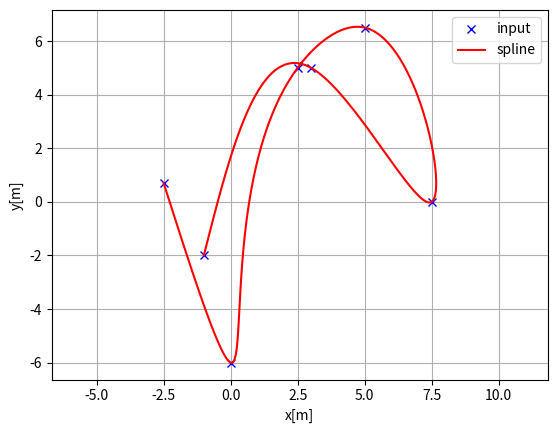
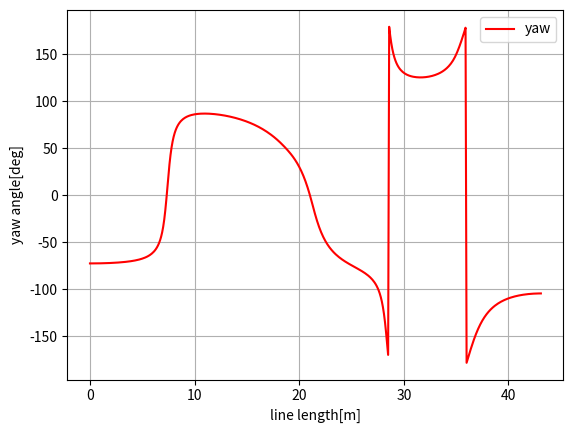
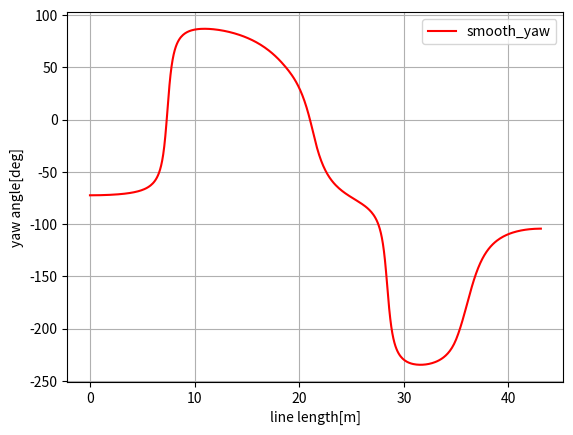
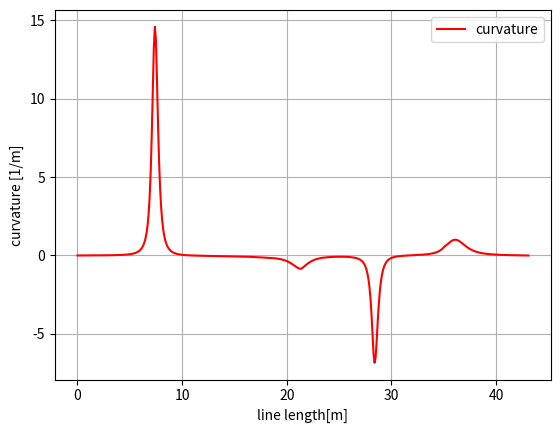

Python code for these plots, in order:
"""
Cubic spline planner

Author: Atsushi Sakai(@Atsushi_twi)

"""
import math
import numpy as np
import bisect


class Spline:
    """
    Cubic Spline class
    """

    def __init__(self, x, y):
        self.b, self.c, self.d, self.w = [], [], [], []

        self.x = x
        self.y = y

        self.nx = len(x)  # dimension of x
        h = np.diff(x)

        # calc coefficient c
        self.a = [iy for iy in y]

        # calc coefficient c
        A = self.__calc_A(h)
        B = self.__calc_B(h)
        self.c = np.linalg.solve(A, B)
        #  print(self.c1)

        # calc spline coefficient b and d
        for i in range(self.nx - 1):
            self.d.append((self.c[i + 1] - self.c[i]) / (3.0 * h[i]))
            tb = (self.a[i + 1] - self.a[i]) / h[i] - h[i] * \
                (self.c[i + 1] + 2.0 * self.c[i]) / 3.0
            self.b.append(tb)

    def calc(self, t):
        """
        Calc position

        if t is outside of the input x, return None

        """

        if t < self.x[0]:
            return None
        elif t > self.x[-1]:
            return None

        i = self.__search_index(t)
        dx = t - self.x[i]
        result = self.a[i] + self.b[i] * dx + \
            self.c[i] * dx ** 2.0 + self.d[i] * dx ** 3.0

        return result

    def calcd(self, t):
        """
        Calc first derivative

        if t is outside of the input x, return None
        """

        if t < self.x[0]:
            return None
        elif t > self.x[-1]:
            return None

        i = self.__search_index(t)
        dx = t - self.x[i]
        result = self.b[i] + 2.0 * self.c[i] * dx + 3.0 * self.d[i] * dx ** 2.0
        return result

    def calcdd(self, t):
        """
        Calc second derivative
        """

        if t < self.x[0]:
            return None
        elif t > self.x[-1]:
            return None

        i = self.__search_index(t)
        dx = t - self.x[i]
        result = 2.0 * self.c[i] + 6.0 * self.d[i] * dx
        return result

    def __search_index(self, x):
        """
        search data segment index
        """
        return bisect.bisect(self.x, x) - 1

    def __calc_A(self, h):
        """
        calc matrix A for spline coefficient c
        """
        A = np.zeros((self.nx, self.nx))
        A[0, 0] = 1.0
        for i in range(self.nx - 1):
            if i != (self.nx - 2):
                A[i + 1, i + 1] = 2.0 * (h[i] + h[i + 1])
            A[i + 1, i] = h[i]
            A[i, i + 1] = h[i]

        A[0, 1] = 0.0
        A[self.nx - 1, self.nx - 2] = 0.0
        A[self.nx - 1, self.nx - 1] = 1.0
        #  print(A)
        return A

    def __calc_B(self, h):
        """
        calc matrix B for spline coefficient c
        """
        B = np.zeros(self.nx)
        for i in range(self.nx - 2):
            B[i + 1] = 3.0 * (self.a[i + 2] - self.a[i + 1]) / \
                h[i + 1] - 3.0 * (self.a[i + 1] - self.a[i]) / h[i]
        return B


class Spline2D:
    """
    2D Cubic Spline class

    """

    def __init__(self, x, y):
        self.s = self.__calc_s(x, y)
        self.sx = Spline(self.s, x)
        self.sy = Spline(self.s, y)

    def __calc_s(self, x, y):
        dx = np.diff(x)
        dy = np.diff(y)
        self.ds = [math.sqrt(idx ** 2 + idy ** 2)
                   for (idx, idy) in zip(dx, dy)]
        s = [0]
        s.extend(np.cumsum(self.ds))
        return s

    def calc_position(self, s):
        """
        calc position
        """
        x = self.sx.calc(s)
        y = self.sy.calc(s)

        return x, y

    def calc_curvature(self, s):
        """
        calc curvature
        """
        dx = self.sx.calcd(s)
        ddx = self.sx.calcdd(s)
        dy = self.sy.calcd(s)
        ddy = self.sy.calcdd(s)
        k = (ddy * dx - ddx * dy) / ((dx ** 2 + dy ** 2)**(3 / 2))
        return k

    def calc_yaw(self, s):
        """
        calc yaw
        """
        dx = self.sx.calcd(s)
        dy = self.sy.calcd(s)
        yaw = math.atan2(dy, dx)
        return yaw


def calc_spline_course(x, y, ds=0.1):
    sp = Spline2D(x, y)
    s = list(np.arange(0, sp.s[-1], ds))

    rx, ry, ryaw, rk = [], [], [], []
    for i_s in s:
        ix, iy = sp.calc_position(i_s)
        rx.append(ix)
        ry.append(iy)
        ryaw.append(sp.calc_yaw(i_s))
        rk.append(sp.calc_curvature(i_s))

    return rx, ry, ryaw, rk, s


def smooth_yaw(yaw):

    for i in range(len(yaw) - 1):
        dyaw = yaw[i + 1] - yaw[i]

        while dyaw >= math.pi / 2.0:
            yaw[i + 1] -= math.pi * 2.0
            dyaw = yaw[i + 1] - yaw[i]

        while dyaw <= -math.pi / 2.0:
            yaw[i + 1] += math.pi * 2.0
            dyaw = yaw[i + 1] - yaw[i]

    return yaw


def main():
    print("Spline 2D test")
    import matplotlib.pyplot as plt
    x = [-2.5, 0.0, 2.5, 5.0, 7.5, 3.0, -1.0]
    y = [0.7, -6, 5, 6.5, 0.0, 5.0, -2.0]
    ds = 0.1  # [m] distance of each intepolated points

    sp = Spline2D(x, y)
    s = np.arange(0, sp.s[-1], ds)

    rx, ry, ryaw, rk = [], [], [], []
    for i_s in s:
        ix, iy = sp.calc_position(i_s)
        rx.append(ix)
        ry.append(iy)
        ryaw.append(sp.calc_yaw(i_s))
        rk.append(sp.calc_curvature(i_s))

    plt.subplots(1)
    plt.plot(x, y, "xb", label="input")
    plt.plot(rx, ry, "-r", label="spline")
    plt.grid(True)
    plt.axis("equal")
    plt.xlabel("x[m]")
    plt.ylabel("y[m]")
    plt.legend()

    plt.subplots(1)
    plt.plot(s, [np.rad2deg(iyaw) for iyaw in ryaw], "-r", label="yaw")
    plt.grid(True)
    plt.legend()
    plt.xlabel("line length[m]")
    plt.ylabel("yaw angle[deg]")

    ryaw=smooth_yaw(ryaw)
    plt.subplots(1)
    plt.plot(s, [np.rad2deg(iyaw) for iyaw in ryaw], "-r", label="smooth_yaw")
    plt.grid(True)
    plt.legend()
    plt.xlabel("line length[m]")
    plt.ylabel("yaw angle[deg]")

    plt.subplots(1)
    plt.plot(s, rk, "-r", label="curvature")
    plt.grid(True)
    plt.legend()
    plt.xlabel("line length[m]")
    plt.ylabel("curvature [1/m]")

    plt.show()


if __name__ == '__main__':
    main()
